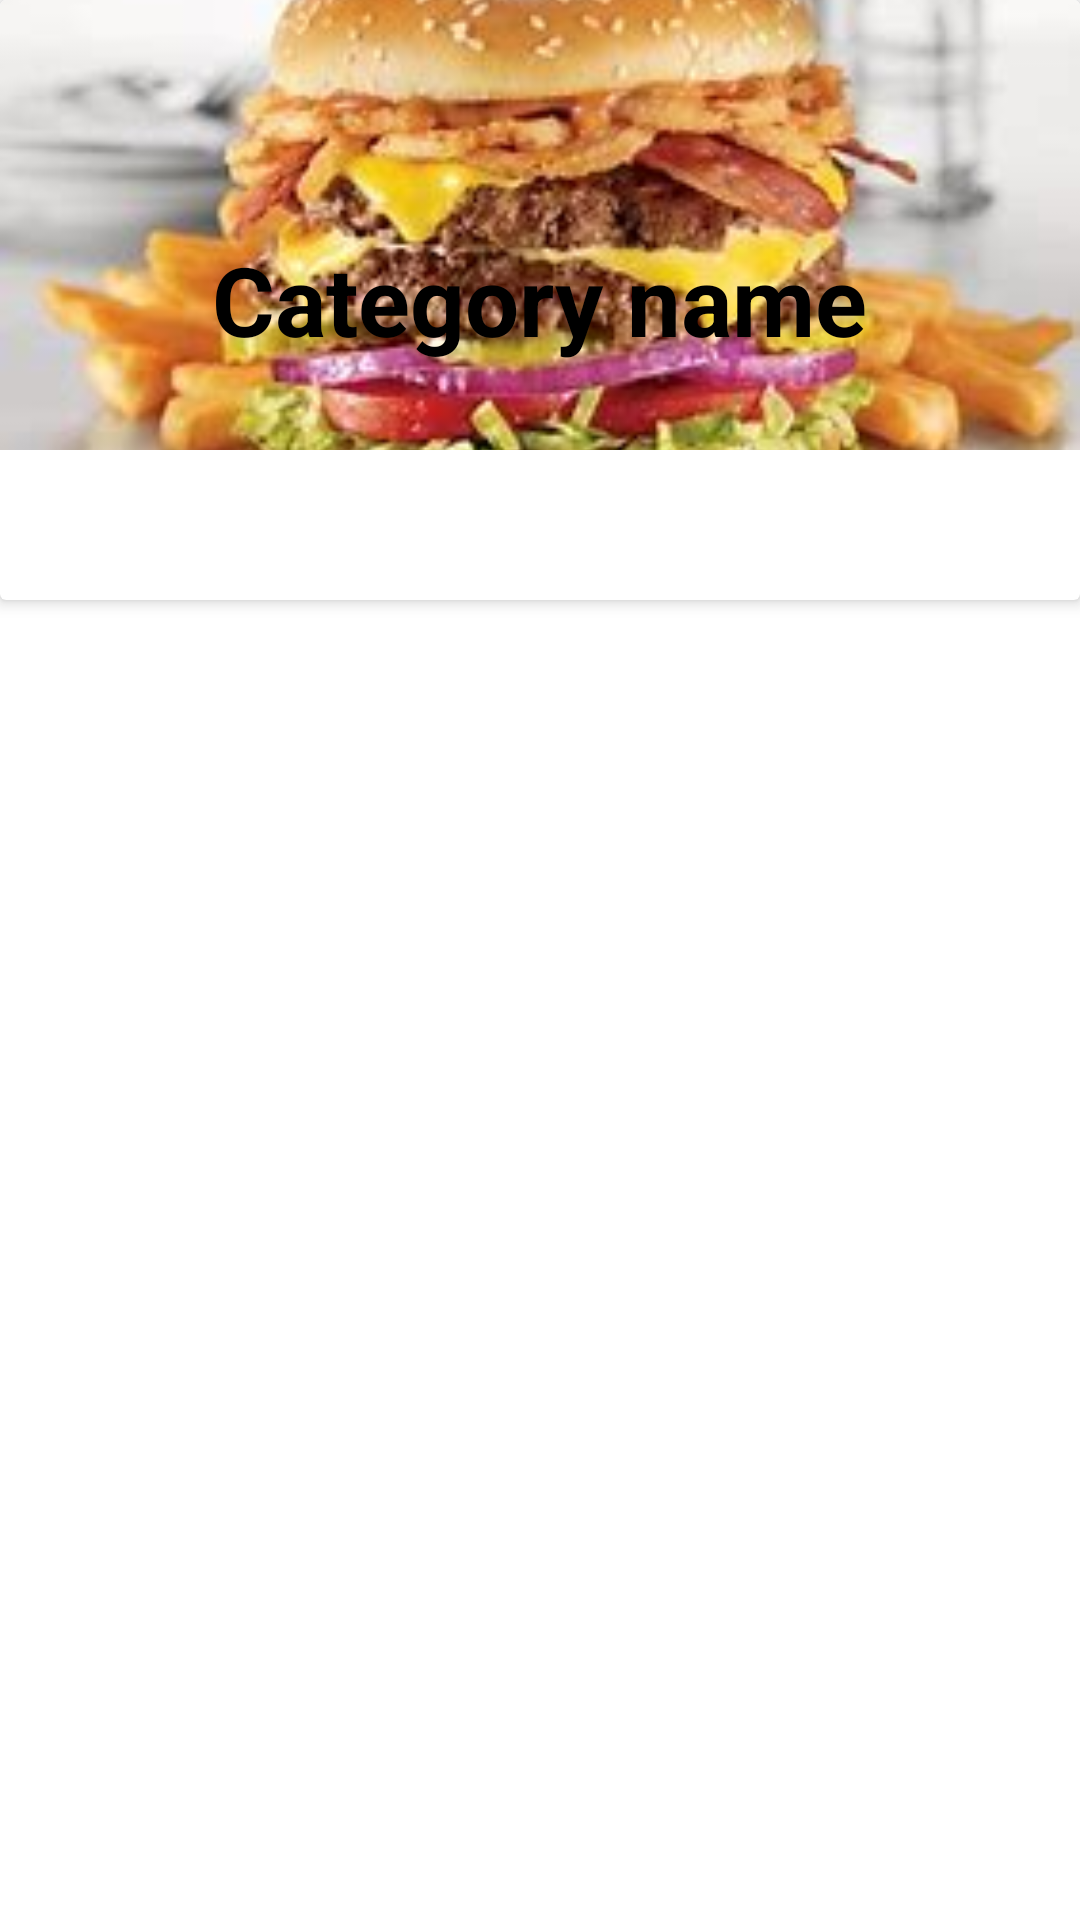

Reconstruct the res/layout file that produces this screen, plus the resources it refers to.
<!-- AndroidManifest.xml: application theme Theme.Ass_firebase_analytics -->
<!-- res/layout/cat_item.xml -->
<?xml version="1.0" encoding="utf-8"?>
<LinearLayout xmlns:android="http://schemas.android.com/apk/res/android"
    xmlns:app="http://schemas.android.com/apk/res-auto"
    xmlns:tools="http://schemas.android.com/tools"
    android:layout_width="wrap_content"
    android:layout_height="wrap_content"
    android:layout_gravity="center|top"
    android:layout_margin="30dp"
    android:orientation="vertical">

    <androidx.cardview.widget.CardView
        android:layout_width="match_parent"
        android:layout_height="200dp"
        android:layout_gravity="center"
        android:padding="10dp"
        app:cardElevation="3dp">

        <ImageView
            android:id="@+id/catImg"
            android:layout_width="match_parent"
            android:layout_height="150dp"
            android:scaleType="centerCrop"
            android:src="@drawable/prgar" />

        <TextView
            android:id="@+id/categoryName"
            android:layout_width="wrap_content"
            android:layout_height="wrap_content"
            android:layout_gravity="center"
            android:text="Category name"
            android:textColor="#000"
            android:textSize="32sp"
            android:textStyle="bold" />
    </androidx.cardview.widget.CardView>

</LinearLayout>
<!-- resources referenced by this layout -->
<resources>
  <!-- drawable prgar: jpg bitmap (drawable-v24, 13034 bytes) -->
  <style name="Theme.Ass_firebase_analytics" parent="Theme.MaterialComponents.DayNight.DarkActionBar">
          
          <item name="colorPrimary">@color/purple_500</item>
          <item name="colorPrimaryVariant">@color/purple_700</item>
          <item name="colorOnPrimary">@color/white</item>
          
          <item name="colorSecondary">@color/teal_200</item>
          <item name="colorSecondaryVariant">@color/teal_700</item>
          <item name="colorOnSecondary">@color/black</item>
          
          <item name="android:statusBarColor" tools:targetApi="l">?attr/colorPrimaryVariant</item>
          
      </style>
  <!-- not gathered from this repository: default colours our renderer supplied (Android Studio template values) -->
  <color name="purple_500">#FF6200EE</color>
  <color name="purple_700">#FF3700B3</color>
  <color name="teal_200">#FF03DAC5</color>
  <color name="teal_700">#FF018786</color>
  <color name="black">#FF000000</color>
  <color name="white">#FFFFFFFF</color>
</resources>
